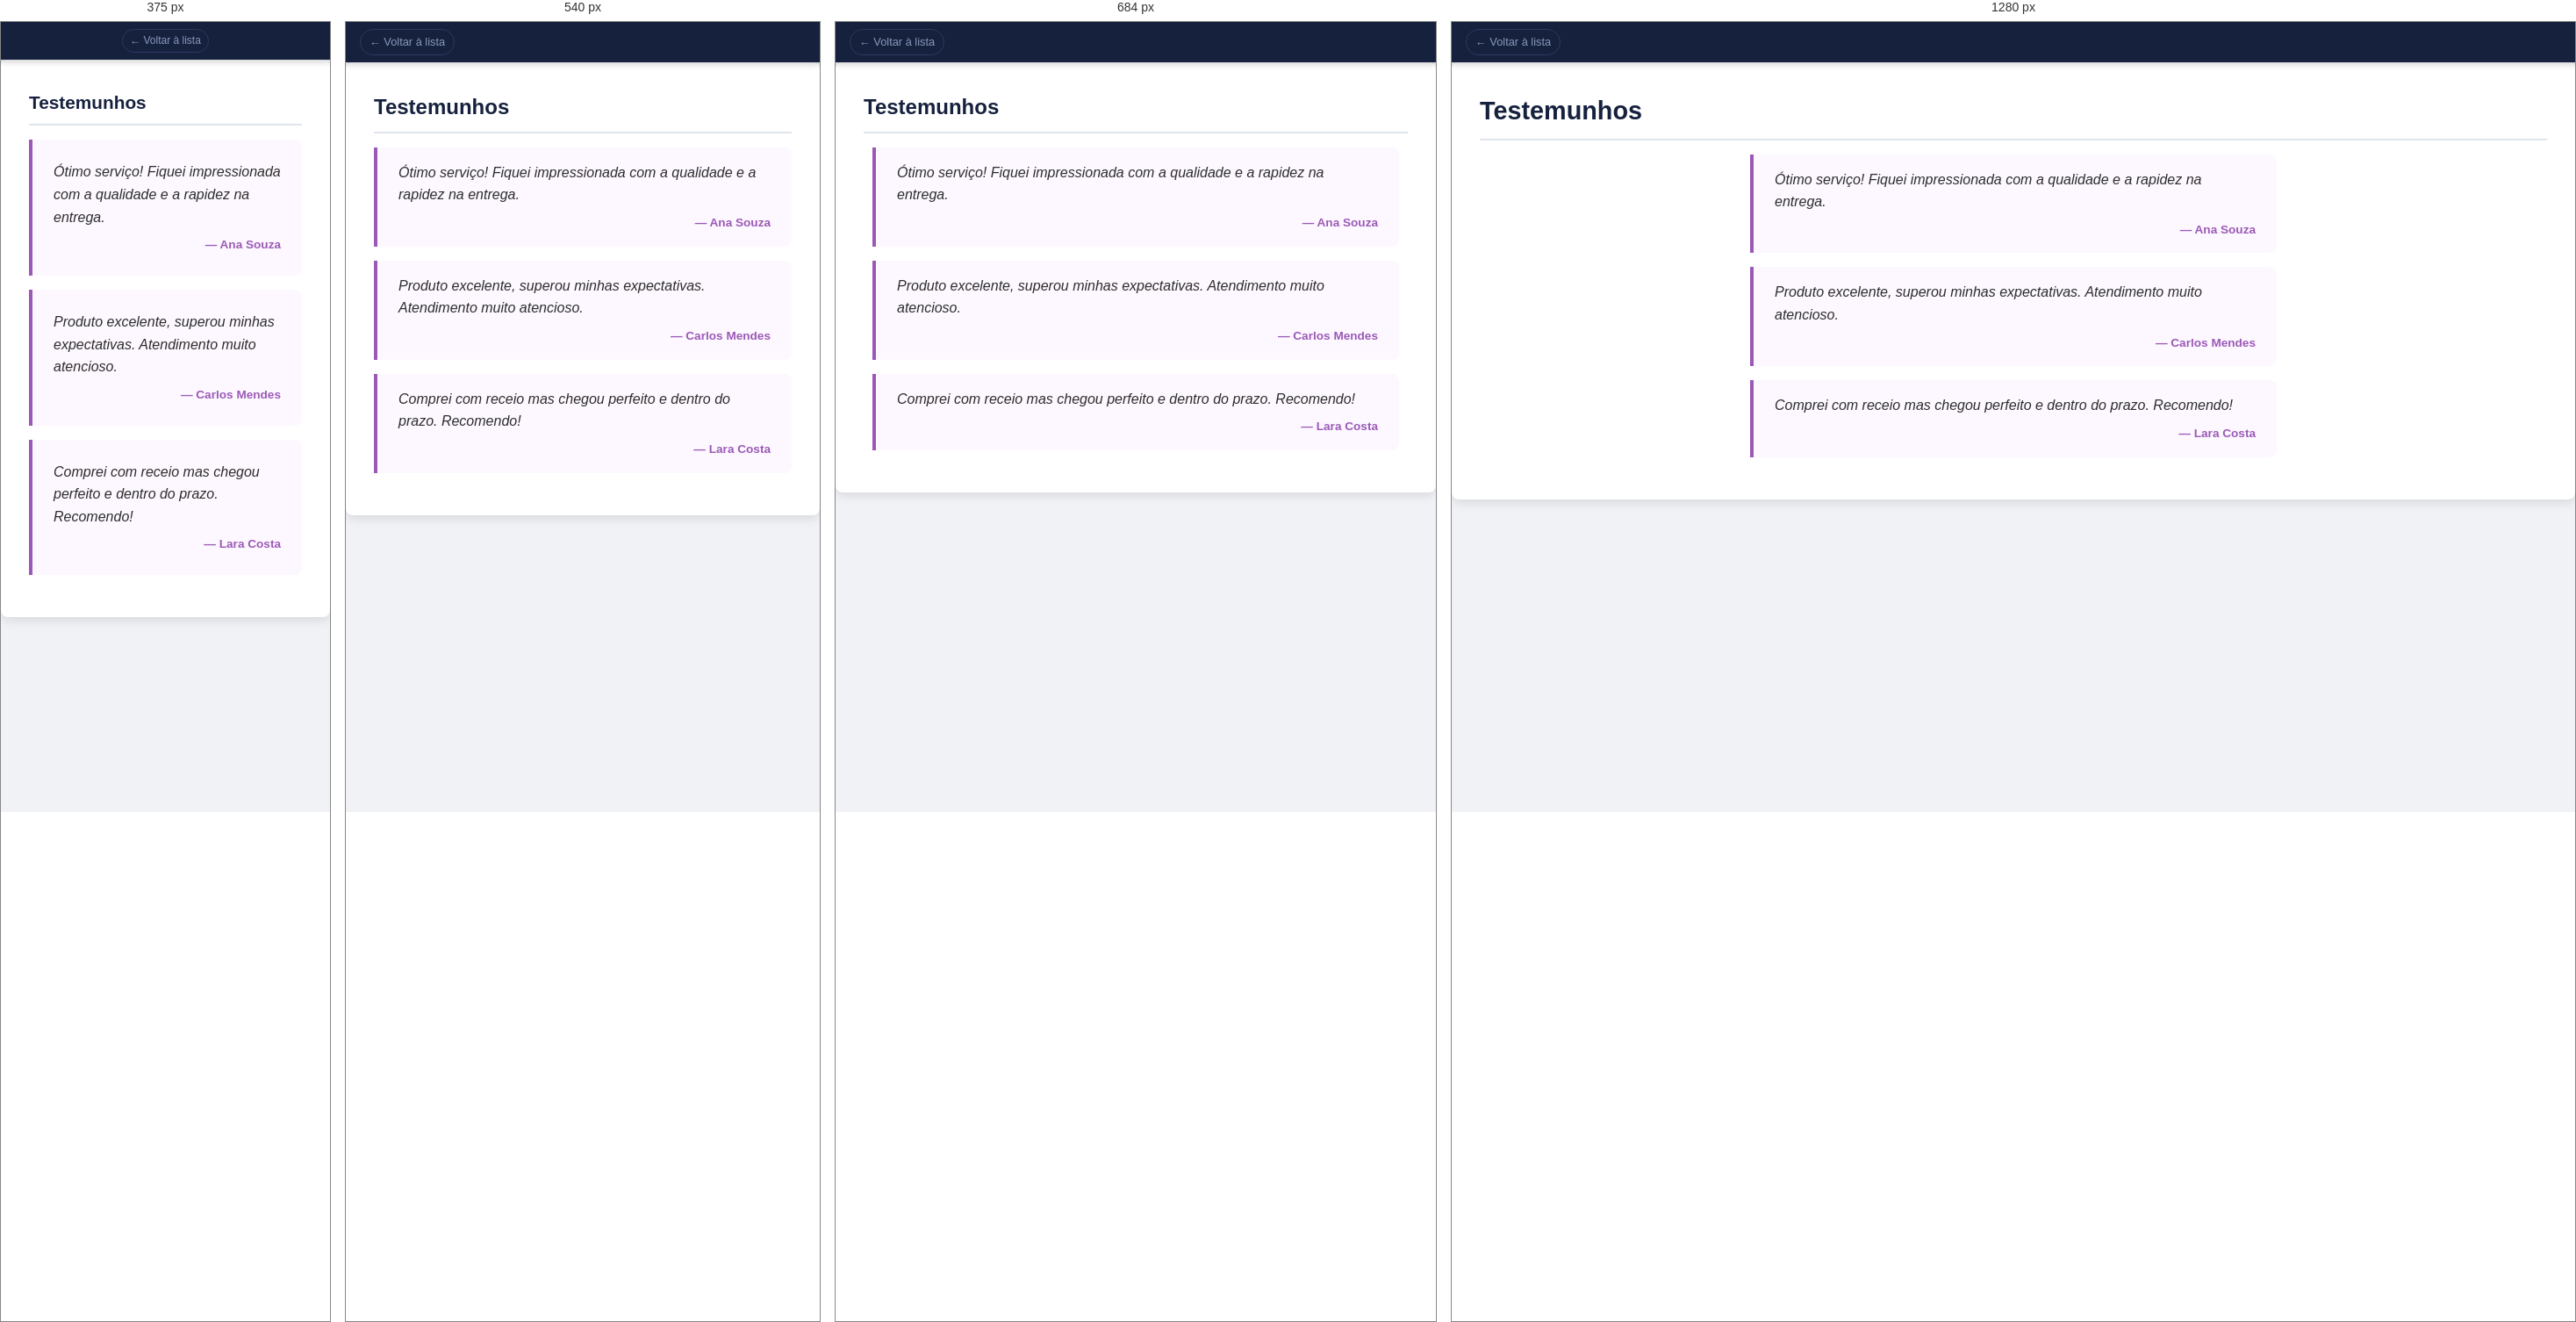
Rendered at 375 px, 540 px, 684 px and 1280 px, left to right.

<!-- file: ex10.html -->
<!DOCTYPE html>
<html lang="pt-br">
<head>
  <meta charset="UTF-8">
  <meta name="viewport" content="width=device-width, initial-scale=1.0">
  <title>Ex 10 — Testemunhos</title>
  <link rel="stylesheet" href="style.css">
</head>
<body>
<nav aria-label="Navegação do exercício">
  <a href="index.html">← Voltar à lista</a>
</nav>
<main>
  <section id="ex10">
    <h2>Testemunhos</h2>
    <blockquote>
      <p>Ótimo serviço! Fiquei impressionada com a qualidade e a rapidez na entrega.</p>
      <footer>— Ana Souza</footer>
    </blockquote>
    <blockquote>
      <p>Produto excelente, superou minhas expectativas. Atendimento muito atencioso.</p>
      <footer>— Carlos Mendes</footer>
    </blockquote>
    <blockquote>
      <p>Comprei com receio mas chegou perfeito e dentro do prazo. Recomendo!</p>
      <footer>— Lara Costa</footer>
    </blockquote>
  </section>
</main>
</body>
</html>


/* @media block from style.css */
@media (max-width: 768px) {
  .pg {
    padding: var(--spacing-lg) var(--spacing-md);
  }
}

/* @media block from style.css */
@media (max-width: 768px) {
  #ex1 h1 {
    font-size: 2.2rem;
  }
  #ex1 p {
    font-size: 1rem;
  }
}

/* @media block from style.css */
@media (max-width: 480px) {
  #ex2 .links {
    flex-direction: column;
    align-items: center;
  }
}

/* @media block from style.css */
@media (max-width: 600px) {
  #ex12 .galeria {
    grid-template-columns: repeat(auto-fit, minmax(120px, 1fr));
  }
  #ex12 figure img {
    max-width: 100%;
    height: 100px;
  }
}

/* @media block from style.css */
@media (max-width: 600px) {
  #ex14 .membro {
    width: calc(50% - var(--spacing-md) / 2);
  }
}

/* @media block from style.css */
@media (max-width: 400px) {
  #ex14 .membro {
    width: 100%;
  }
}

/* @media block from style.css */
@media (max-width: 768px) {
  h2 {
    font-size: 1.5rem;
  }
  .pg {
    padding: var(--spacing-lg) var(--spacing-md);
  }
}

/* @media block from style.css */
@media (max-width: 480px) {
  h2 {
    font-size: 1.3rem;
  }
  nav {
    padding: var(--spacing-sm);
    justify-content: center;
  }
  nav span {
    margin-right: 0;
    margin-bottom: var(--spacing-xs);
  }
  nav a {
    font-size: 0.75rem;
    padding: 3px 8px;
  }
  #ex5 form, #ex7 .caixa, #ex8, #ex9, #ex10 blockquote, #ex11 ul, #ex13 {
    padding: var(--spacing-lg);
  }
  #ex15 .contagem .bloco {
    min-width: 70px;
    max-width: none;
    flex-basis: 45%; /* Duas colunas em telas pequenas */
  }
  #ex15 time {
    font-size: 2.2rem;
  }
  #ex15 .input-group {
    flex-direction: column;
    align-items: center;
  }
  #ex15 input[type=email] {
    border-radius: 6px;
    margin-bottom: var(--spacing-sm);
    width: 100%;
  }
  #ex15 button {
    border-radius: 6px;
    width: 100%;
  }
}